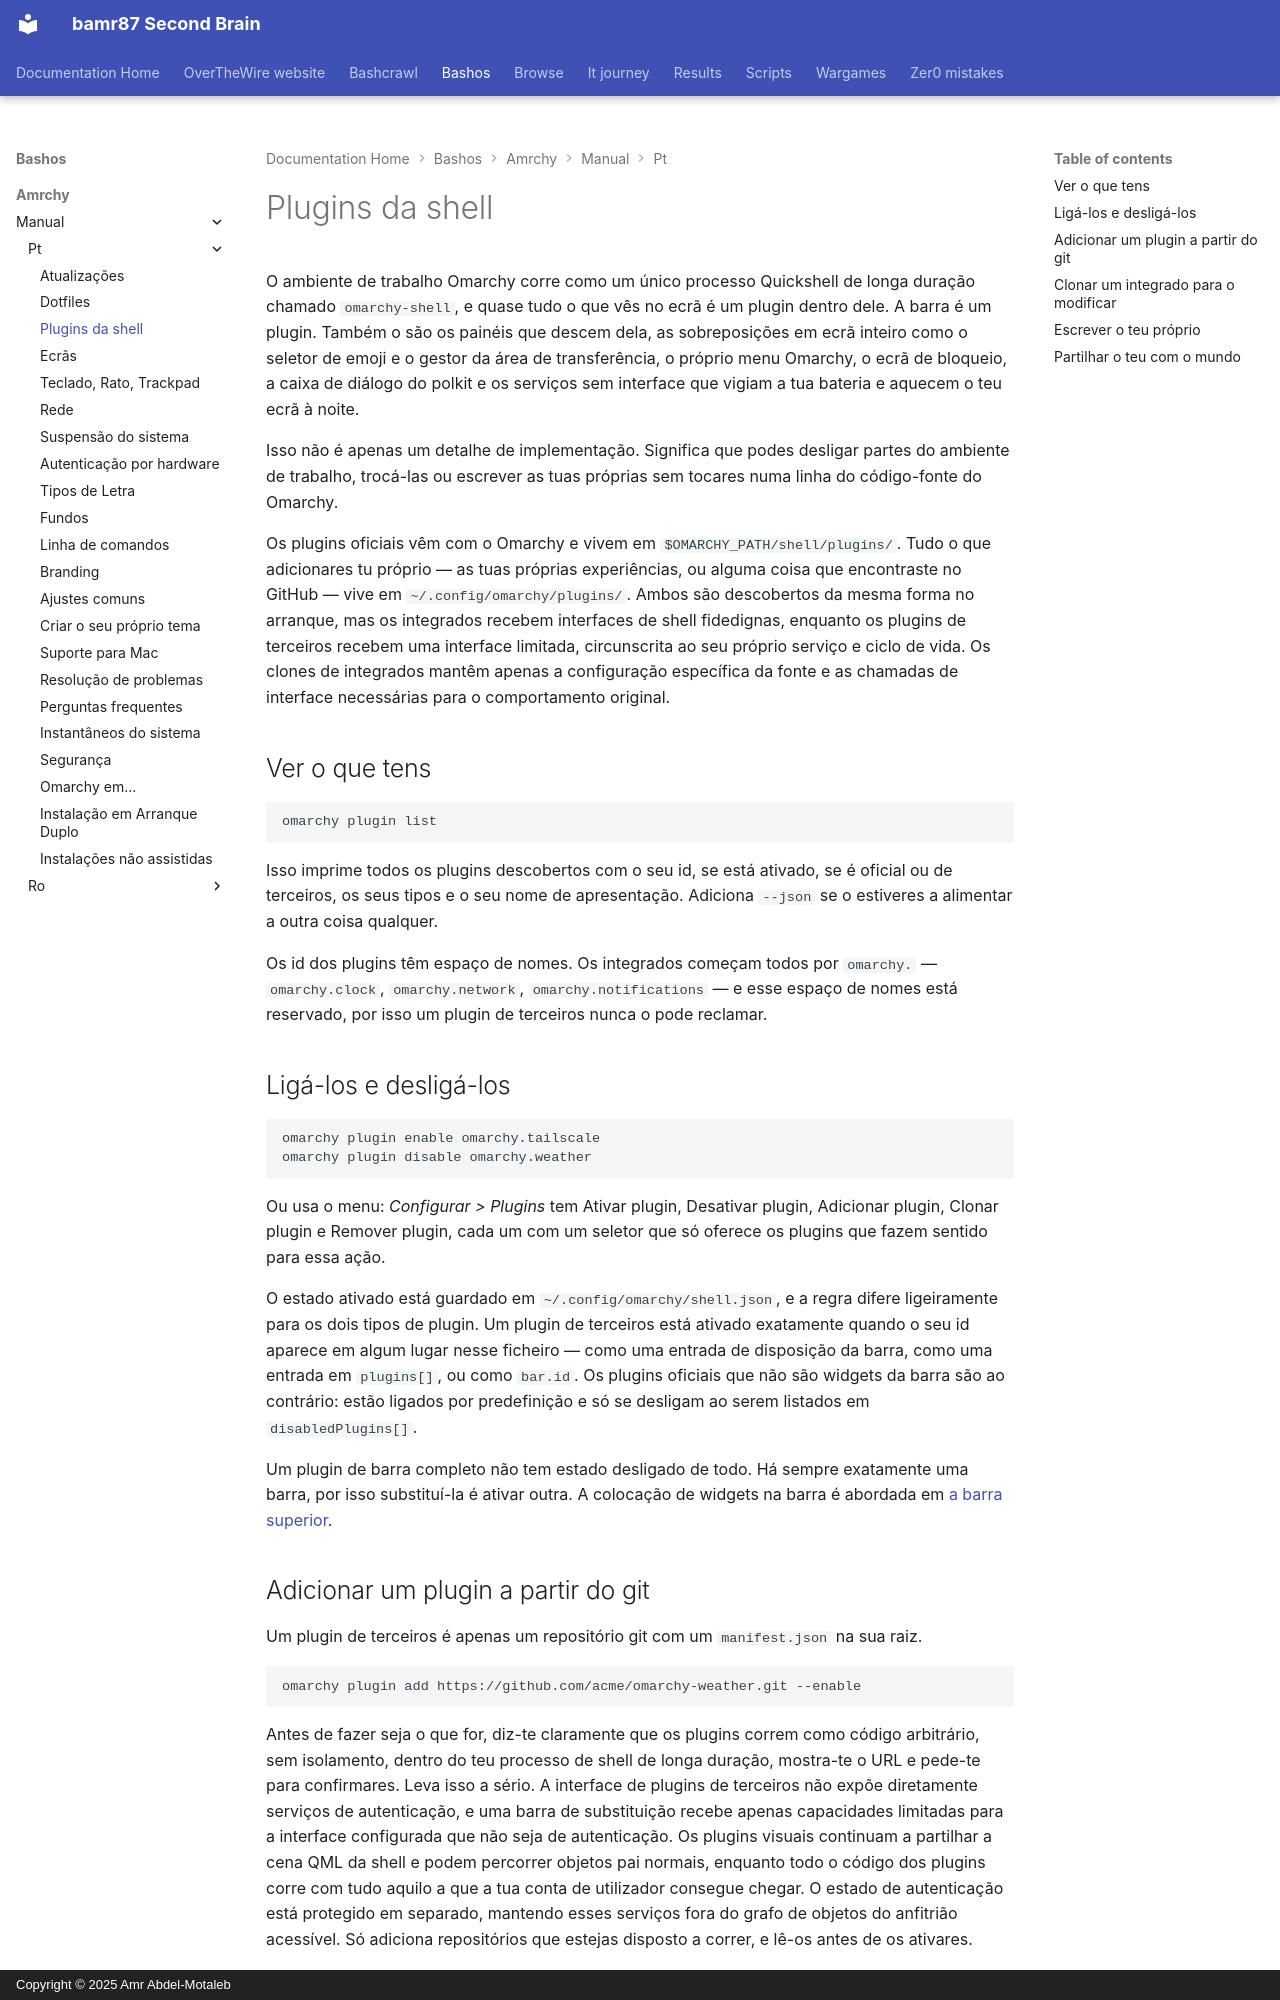

repository: bamr87/README · page: bashos/amrchy/manual/pt/32-shell-plugins/index.html · generator: mkdocs · copyright: Copyright © 2025 Amr Abdel-Motaleb

---
source_file: amrchy/manual/pt/32-shell-plugins.md
source_repo: bamr87/bashos
source_url: https://github.com/bamr87/bashos/blob/main/amrchy/manual/pt/32-shell-plugins.md
title: Plugins da shell
---
# Plugins da shell

O ambiente de trabalho Omarchy corre como um único processo Quickshell de longa duração chamado `omarchy-shell`, e quase tudo o que vês no ecrã é um plugin dentro dele. A barra é um plugin. Também o são os painéis que descem dela, as sobreposições em ecrã inteiro como o seletor de emoji e o gestor da área de transferência, o próprio menu Omarchy, o ecrã de bloqueio, a caixa de diálogo do polkit e os serviços sem interface que vigiam a tua bateria e aquecem o teu ecrã à noite.

Isso não é apenas um detalhe de implementação. Significa que podes desligar partes do ambiente de trabalho, trocá-las ou escrever as tuas próprias sem tocares numa linha do código-fonte do Omarchy.

Os plugins oficiais vêm com o Omarchy e vivem em `$OMARCHY_PATH/shell/plugins/`. Tudo o que adicionares tu próprio — as tuas próprias experiências, ou alguma coisa que encontraste no GitHub — vive em `~/.config/omarchy/plugins/`. Ambos são descobertos da mesma forma no arranque, mas os integrados recebem interfaces de shell fidedignas, enquanto os plugins de terceiros recebem uma interface limitada, circunscrita ao seu próprio serviço e ciclo de vida. Os clones de integrados mantêm apenas a configuração específica da fonte e as chamadas de interface necessárias para o comportamento original.

## Ver o que tens

```
omarchy plugin list
```

Isso imprime todos os plugins descobertos com o seu id, se está ativado, se é oficial ou de terceiros, os seus tipos e o seu nome de apresentação. Adiciona `--json` se o estiveres a alimentar a outra coisa qualquer.

Os id dos plugins têm espaço de nomes. Os integrados começam todos por `omarchy.` — `omarchy.clock`, `omarchy.network`, `omarchy.notifications` — e esse espaço de nomes está reservado, por isso um plugin de terceiros nunca o pode reclamar.

## Ligá-los e desligá-los

```
omarchy plugin enable omarchy.tailscale
omarchy plugin disable omarchy.weather
```

Ou usa o menu: _Configurar > Plugins_ tem Ativar plugin, Desativar plugin, Adicionar plugin, Clonar plugin e Remover plugin, cada um com um seletor que só oferece os plugins que fazem sentido para essa ação.

O estado ativado está guardado em `~/.config/omarchy/shell.json`, e a regra difere ligeiramente para os dois tipos de plugin. Um plugin de terceiros está ativado exatamente quando o seu id aparece em algum lugar nesse ficheiro — como uma entrada de disposição da barra, como uma entrada em `plugins[]`, ou como `bar.id`. Os plugins oficiais que não são widgets da barra são ao contrário: estão ligados por predefinição e só se desligam ao serem listados em `disabledPlugins[]`.

Um plugin de barra completo não tem estado desligado de todo. Há sempre exatamente uma barra, por isso substituí-la é ativar outra. A colocação de widgets na barra é abordada em [a barra superior](05-the-top-bar.md).
